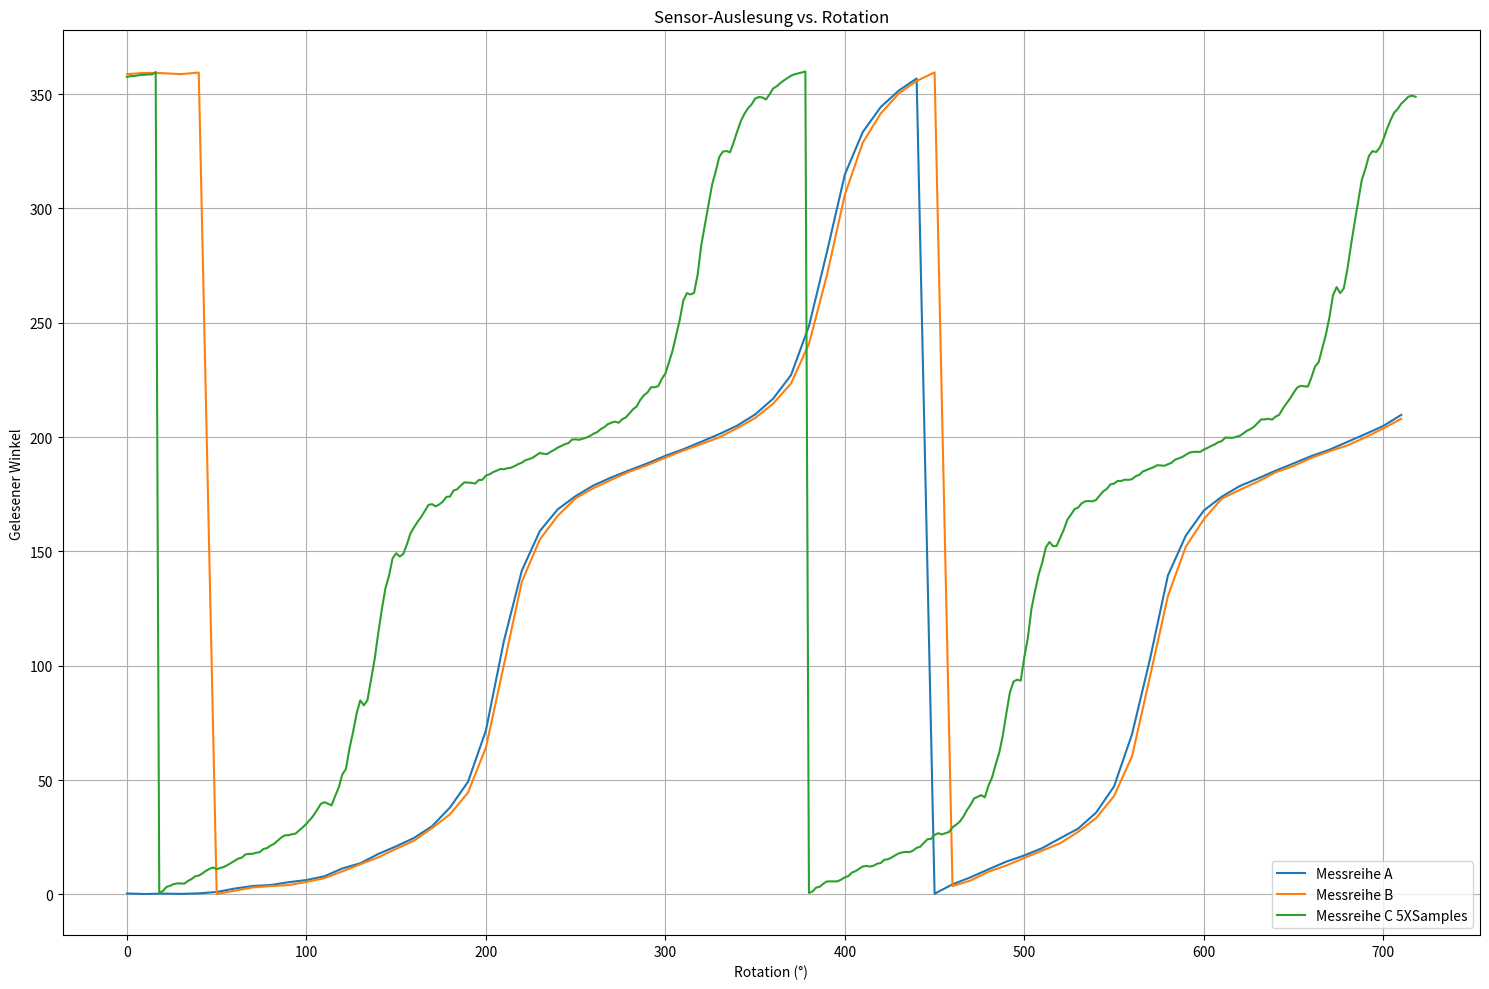

Write the Python code that produced this figure.
import matplotlib.pyplot as plt

dataA = [(0.0, 0.3955078125), (10.0, 0.15380859375), (20.0, 0.3515625), (30.0, 0.2197265625), (40.0, 0.439453125), (50.0, 1.0546875), (60.0, 2.548828125), (70.0, 3.6474609375), (80.0, 4.0869140625), (90.0, 5.3173828125), (100.0, 6.2841796875), (110.0, 7.91015625), (120.0, 11.337890625), (130.0, 13.60107421875), (140.0, 17.666015625), (150.0, 21.02783203125), (160.0, 24.697265625), (170.0, 29.8388671875), (180.0, 38.0126953125), (190.0, 49.1748046875), (200.0, 71.6748046875), (210.0, 110.7421875), (220.0, 141.5478515625), (230.0, 158.84033203125), (240.0, 168.37646484375), (250.0, 174.19921875), (260.0, 178.857421875), (270.0, 182.373046875), (280.0, 185.51513671875), (290.0, 188.50341796875), (300.0, 191.8212890625), (310.0, 194.677734375), (320.0, 197.95166015625), (330.0, 201.29150390625), (340.0, 204.98291015625), (350.0, 209.8828125), (360.0, 216.76025390625), (370.0, 227.08740234375), (380.0, 248.53271484375), (390.0, 280.8544921875), (400.0, 314.84619140625), (410.0, 333.4130859375), (420.0, 344.33349609375), (430.0, 351.49658203125), (440.0, 356.81396484375), (450.0, 0.263671875), (460.0, 4.41650390625), (470.0, 7.44873046875), (480.0, 10.96435546875), (490.0, 14.326171875), (500.0, 17.02880859375), (510.0, 20.23681640625), (520.0, 24.54345703125), (530.0, 28.76220703125), (540.0, 35.771484375), (550.0, 47.21923828125), (560.0, 70.0048828125), (570.0, 102.83203125), (580.0, 139.46044921875), (590.0, 156.9287109375), (600.0, 167.87109375), (610.0, 173.91357421875), (620.0, 178.57177734375), (630.0, 181.845703125), (640.0, 185.29541015625), (650.0, 188.4814453125), (660.0, 191.71142578125), (670.0, 194.4580078125), (680.0, 197.8857421875), (690.0, 201.3134765625), (700.0, 204.85107421875), (710.0, 209.68505859375)]
dataB = [(0.0, 358.7255859375), (10.0, 359.27490234375), (20.0, 359.14306640625), (30.0, 358.7255859375), (40.0, 359.40673828125), (50.0, 0.24169921875), (60.0, 1.60400390625), (70.0, 3.0322265625), (80.0, 3.603515625), (90.0, 4.04296875), (100.0, 5.44921875), (110.0, 7.09716796875), (120.0, 10.04150390625), (130.0, 13.16162109375), (140.0, 16.19384765625), (150.0, 19.951171875), (160.0, 23.5107421875), (170.0, 29.00390625), (180.0, 35.00244140625), (190.0, 44.5166015625), (200.0, 64.18212890625), (210.0, 100.2392578125), (220.0, 136.669921875), (230.0, 155.14892578125), (240.0, 165.56396484375), (250.0, 173.25439453125), (260.0, 177.6708984375), (270.0, 181.38427734375), (280.0, 184.89990234375), (290.0, 187.734375), (300.0, 190.986328125), (310.0, 194.1064453125), (320.0, 196.9189453125), (330.0, 199.86328125), (340.0, 203.8623046875), (350.0, 208.3447265625), (360.0, 214.5849609375), (370.0, 223.41796875), (380.0, 240.732421875), (390.0, 270.81298828125), (400.0, 305.96923828125), (410.0, 328.798828125), (420.0, 341.4990234375), (430.0, 350.22216796875), (440.0, 355.7373046875), (450.0, 359.49462890625), (460.0, 3.62548828125), (470.0, 6.0205078125), (480.0, 9.90966796875), (490.0, 12.63427734375), (500.0, 15.9521484375), (510.0, 19.13818359375), (520.0, 22.39013671875), (530.0, 27.35595703125), (540.0, 33.37646484375), (550.0, 43.00048828125), (560.0, 60.3369140625), (570.0, 95.1416015625), (580.0, 130.4736328125), (590.0, 152.0947265625), (600.0, 164.0478515625), (610.0, 173.03466796875), (620.0, 176.90185546875), (630.0, 180.46142578125), (640.0, 184.59228515625), (650.0, 187.3388671875), (660.0, 190.9423828125), (670.0, 193.798828125), (680.0, 196.34765625), (690.0, 199.88525390625), (700.0, 203.75244140625), (710.0, 207.9931640625)]
dataC = [(0.0, 357.47314453125), (2.0, 357.86865234375), (4.0, 357.8466796875), (6.0, 358.154296875), (8.0, 358.39599609375), (10.0, 358.43994140625), (12.0, 358.61572265625), (14.0, 358.5498046875), (16.0, 359.6923828125), (18.0, 0.615234375), (20.0, 1.4501953125), (22.0, 3.22998046875), (24.0, 3.75732421875), (26.0, 4.482421875), (28.0, 4.81201171875), (30.0, 4.7900390625), (32.0, 4.68017578125), (34.0, 5.888671875), (36.0, 6.7236328125), (38.0, 7.8662109375), (40.0, 8.23974609375), (42.0, 9.140625), (44.0, 10.30517578125), (46.0, 11.18408203125), (48.0, 11.75537109375), (50.0, 11.05224609375), (52.0, 11.5576171875), (54.0, 12.01904296875), (56.0, 12.81005859375), (58.0, 13.7548828125), (60.0, 14.7216796875), (62.0, 15.62255859375), (64.0, 16.083984375), (66.0, 17.490234375), (68.0, 17.666015625), (70.0, 17.75390625), (72.0, 18.21533203125), (74.0, 18.47900390625), (76.0, 19.84130859375), (78.0, 20.23681640625), (80.0, 21.3134765625), (82.0, 22.12646484375), (84.0, 23.53271484375), (86.0, 24.89501953125), (88.0, 25.83984375), (90.0, 25.8837890625), (92.0, 26.30126953125), (94.0, 26.56494140625), (96.0, 28.05908203125), (98.0, 29.3115234375), (100.0, 30.8935546875), (102.0, 32.6513671875), (104.0, 34.56298828125), (106.0, 37.001953125), (108.0, 39.57275390625), (110.0, 40.31982421875), (112.0, 39.70458984375), (114.0, 38.91357421875), (116.0, 43.00048828125), (118.0, 46.73583984375), (120.0, 52.470703125), (122.0, 54.84375), (124.0, 63.896484375), (126.0, 71.08154296875), (128.0, 79.2333984375), (130.0, 84.83642578125), (132.0, 82.6611328125), (134.0, 84.92431640625), (136.0, 93.955078125), (138.0, 102.83203125), (140.0, 114.169921875), (142.0, 124.56298828125), (144.0, 133.83544921875), (146.0, 139.3505859375), (148.0, 146.93115234375), (150.0, 149.1943359375), (152.0, 147.744140625), (154.0, 148.95263671875), (156.0, 153.10546875), (158.0, 157.91748046875), (160.0, 160.59814453125), (162.0, 163.01513671875), (164.0, 165.146484375), (166.0, 167.76123046875), (168.0, 170.31005859375), (170.0, 170.66162109375), (172.0, 169.69482421875), (174.0, 170.52978515625), (176.0, 171.7822265625), (178.0, 173.82568359375), (180.0, 174.00146484375), (182.0, 176.6162109375), (184.0, 177.1875), (186.0, 178.76953125), (188.0, 180.19775390625), (190.0, 180.087890625), (192.0, 179.97802734375), (194.0, 179.6484375), (196.0, 181.20849609375), (198.0, 181.29638671875), (200.0, 183.14208984375), (202.0, 183.71337890625), (204.0, 184.658203125), (206.0, 185.29541015625), (208.0, 186.0205078125), (210.0, 185.9326171875), (212.0, 186.35009765625), (214.0, 186.591796875), (216.0, 187.294921875), (218.0, 188.19580078125), (220.0, 188.7890625), (222.0, 189.86572265625), (224.0, 190.34912109375), (226.0, 190.9423828125), (228.0, 192.01904296875), (230.0, 193.0517578125), (232.0, 192.7001953125), (234.0, 192.5244140625), (236.0, 193.51318359375), (238.0, 194.3701171875), (240.0, 195.380859375), (242.0, 196.10595703125), (244.0, 196.89697265625), (246.0, 197.33642578125), (248.0, 198.91845703125), (250.0, 199.00634765625), (252.0, 198.80859375), (254.0, 199.27001953125), (256.0, 199.775390625), (258.0, 200.50048828125), (260.0, 201.46728515625), (262.0, 202.17041015625), (264.0, 203.48876953125), (266.0, 204.345703125), (268.0, 205.68603515625), (270.0, 206.30126953125), (272.0, 206.74072265625), (274.0, 206.25732421875), (276.0, 207.83935546875), (278.0, 208.58642578125), (280.0, 210.3662109375), (282.0, 212.16796875), (284.0, 213.37646484375), (286.0, 216.23291015625), (288.0, 218.25439453125), (290.0, 219.462890625), (292.0, 221.7919921875), (294.0, 221.7919921875), (296.0, 222.25341796875), (298.0, 225.439453125), (300.0, 227.8125), (302.0, 232.71240234375), (304.0, 237.7880859375), (306.0, 244.48974609375), (308.0, 251.1474609375), (310.0, 259.716796875), (312.0, 262.94677734375), (314.0, 262.353515625), (316.0, 263.03466796875), (318.0, 271.142578125), (320.0, 283.86474609375), (322.0, 292.587890625), (324.0, 301.31103515625), (326.0, 310.27587890625), (328.0, 316.0107421875), (330.0, 322.44873046875), (332.0, 324.82177734375), (334.0, 325.107421875), (336.0, 324.51416015625), (338.0, 328.7548828125), (340.0, 333.6328125), (342.0, 338.09326171875), (344.0, 341.30126953125), (346.0, 343.76220703125), (348.0, 345.4541015625), (350.0, 348.0029296875), (352.0, 348.68408203125), (354.0, 348.55224609375), (356.0, 347.607421875), (358.0, 349.8046875), (360.0, 352.44140625), (362.0, 353.38623046875), (364.0, 354.74853515625), (366.0, 355.95703125), (368.0, 357.01171875), (370.0, 358.0224609375), (372.0, 358.65966796875), (374.0, 359.033203125), (376.0, 359.4287109375), (378.0, 359.89013671875), (380.0, 0.63720703125), (382.0, 1.2744140625), (384.0, 2.96630859375), (386.0, 3.33984375), (388.0, 4.68017578125), (390.0, 5.6689453125), (392.0, 5.6689453125), (394.0, 5.6689453125), (396.0, 5.712890625), (398.0, 6.48193359375), (400.0, 7.44873046875), (402.0, 8.02001953125), (404.0, 9.580078125), (406.0, 10.17333984375), (408.0, 11.22802734375), (410.0, 12.216796875), (412.0, 12.4365234375), (414.0, 12.1728515625), (416.0, 12.5244140625), (418.0, 13.4033203125), (420.0, 13.7109375), (422.0, 15.13916015625), (424.0, 15.3369140625), (426.0, 16.10595703125), (428.0, 17.07275390625), (430.0, 17.9296875), (432.0, 18.39111328125), (434.0, 18.5888671875), (436.0, 18.47900390625), (438.0, 19.13818359375), (440.0, 20.3466796875), (442.0, 20.830078125), (444.0, 22.52197265625), (446.0, 24.08203125), (448.0, 24.3017578125), (450.0, 25.99365234375), (452.0, 26.7626953125), (454.0, 26.21337890625), (456.0, 26.74072265625), (458.0, 27.26806640625), (460.0, 29.28955078125), (462.0, 30.47607421875), (464.0, 31.7724609375), (466.0, 33.9697265625), (468.0, 36.80419921875), (470.0, 39.13330078125), (472.0, 41.94580078125), (474.0, 42.6708984375), (476.0, 43.39599609375), (478.0, 42.42919921875), (480.0, 47.5048828125), (482.0, 51.04248046875), (484.0, 56.7333984375), (486.0, 61.875), (488.0, 69.45556640625), (490.0, 79.27734375), (492.0, 88.39599609375), (494.0, 93.09814453125), (496.0, 93.88916015625), (498.0, 93.44970703125), (500.0, 103.7109375), (502.0, 112.34619140625), (504.0, 125.04638671875), (506.0, 132.78076171875), (508.0, 139.921875), (510.0, 145.107421875), (512.0, 151.76513671875), (514.0, 154.1162109375), (516.0, 152.29248046875), (518.0, 152.40234375), (520.0, 155.98388671875), (522.0, 159.4775390625), (524.0, 163.89404296875), (526.0, 166.09130859375), (528.0, 168.486328125), (530.0, 169.21142578125), (532.0, 171.03515625), (534.0, 171.9140625), (536.0, 172.02392578125), (538.0, 171.8701171875), (540.0, 172.529296875), (542.0, 174.462890625), (544.0, 176.24267578125), (546.0, 177.36328125), (548.0, 179.296875), (550.0, 179.6484375), (552.0, 180.81298828125), (554.0, 180.791015625), (556.0, 181.38427734375), (558.0, 181.2744140625), (560.0, 181.58203125), (562.0, 182.8564453125), (564.0, 183.40576171875), (566.0, 184.94384765625), (568.0, 185.537109375), (570.0, 186.1962890625), (572.0, 186.78955078125), (574.0, 187.66845703125), (576.0, 187.6025390625), (578.0, 187.4267578125), (580.0, 188.10791015625), (582.0, 188.72314453125), (584.0, 190.107421875), (586.0, 190.70068359375), (588.0, 191.2939453125), (590.0, 192.23876953125), (592.0, 193.20556640625), (594.0, 193.51318359375), (596.0, 193.55712890625), (598.0, 193.51318359375), (600.0, 194.52392578125), (602.0, 195.22705078125), (604.0, 196.06201171875), (606.0, 196.76513671875), (608.0, 197.73193359375), (610.0, 198.2373046875), (612.0, 199.775390625), (614.0, 199.7314453125), (616.0, 199.6435546875), (618.0, 200.06103515625), (620.0, 200.5224609375), (622.0, 201.5771484375), (624.0, 202.74169921875), (626.0, 203.466796875), (628.0, 204.54345703125), (630.0, 206.12548828125), (632.0, 207.7294921875), (634.0, 207.7294921875), (636.0, 207.9931640625), (638.0, 207.59765625), (640.0, 208.93798828125), (642.0, 209.70703125), (644.0, 212.36572265625), (646.0, 214.62890625), (648.0, 216.7822265625), (650.0, 219.287109375), (652.0, 221.59423828125), (654.0, 222.42919921875), (656.0, 222.1875), (658.0, 222.07763671875), (660.0, 226.142578125), (662.0, 230.86669921875), (664.0, 232.75634765625), (666.0, 238.7109375), (668.0, 244.75341796875), (670.0, 252.35595703125), (672.0, 262.02392578125), (674.0, 265.58349609375), (676.0, 262.96875), (678.0, 265.01220703125), (680.0, 273.3837890625), (682.0, 283.82080078125), (684.0, 293.5986328125), (686.0, 302.84912109375), (688.0, 312.3193359375), (690.0, 317.21923828125), (692.0, 322.91015625), (694.0, 325.0634765625), (696.0, 324.6240234375), (698.0, 326.513671875), (700.0, 330.1171875), (702.0, 334.62158203125), (704.0, 338.48876953125), (706.0, 341.78466796875), (708.0, 343.45458984375), (710.0, 345.76171875), (712.0, 347.255859375), (714.0, 348.85986328125), (716.0, 349.25537109375), (718.0, 348.81591796875)]
#dataD = [(0.0, 171.71630859375), (10.0, 172.265625), (20.0, 171.76025390625), (30.0, 172.177734375), (40.0, 172.529296875), (50.0, 173.16650390625), (60.0, 174.4189453125), (70.0, 174.6826171875), (80.0, 176.2646484375), (90.0, 176.7919921875), (100.0, 178.1982421875), (110.0, 179.49462890625), (120.0, 182.5048828125), (130.0, 185.5810546875), (140.0, 189.5361328125), (150.0, 193.99658203125), (160.0, 199.775390625), (170.0, 208.23486328125), (180.0, 226.0107421875), (190.0, 255.30029296875), (200.0, 294.19189453125), (210.0, 318.40576171875), (220.0, 330.99609375), (230.0, 337.8955078125), (240.0, 343.212890625), (250.0, 347.45361328125), (260.0, 350.44189453125), (270.0, 353.51806640625), (280.0, 356.50634765625), (290.0, 0.0), (300.0, 2.8125), (310.0, 5.8447265625), (320.0, 10.0634765625), (330.0, 13.974609375), (340.0, 19.5556640625), (350.0, 27.39990234375), (360.0, 42.2314453125), (370.0, 67.8515625), (380.0, 104.1943359375), (390.0, 131.15478515625), (400.0, 145.986328125), (410.0, 155.54443359375), (420.0, 160.99365234375), (430.0, 165.47607421875), (440.0, 169.29931640625), (450.0, 172.6171875), (460.0, 175.62744140625), (470.0, 178.857421875), (480.0, 181.9775390625), (490.0, 185.42724609375), (500.0, 189.33837890625), (510.0, 192.76611328125), (520.0, 198.544921875), (530.0, 206.87255859375), (540.0, 222.802734375), (550.0, 250.46630859375), (560.0, 288.3251953125), (570.0, 315.32958984375), (580.0, 329.43603515625), (590.0, 337.1923828125), (600.0, 343.0810546875), (610.0, 346.9482421875), (620.0, 350.00244140625), (630.0, 353.34228515625), (640.0, 356.50634765625), (650.0, 359.7802734375), (660.0, 2.61474609375), (670.0, 5.6689453125), (680.0, 9.2724609375), (690.0, 13.7109375), (700.0, 19.423828125), (710.0, 26.89453125), (720.0, 40.1220703125), (730.0, 63.6328125), (740.0, 97.9541015625), (750.0, 127.353515625), (760.0, 143.37158203125), (770.0, 154.05029296875), (780.0, 160.224609375), (790.0, 165.0146484375), (800.0, 168.92578125), (810.0, 172.6171875), (820.0, 175.49560546875), (830.0, 178.26416015625), (840.0, 181.82373046875), (850.0, 185.33935546875), (860.0, 188.525390625), (870.0, 192.67822265625), (880.0, 197.55615234375), (890.0, 205.4443359375), (900.0, 220.4296875), (910.0, 245.390625), (920.0, 282.6123046875), (930.0, 313.61572265625), (940.0, 328.07373046875), (950.0, 337.1923828125), (960.0, 342.00439453125), (970.0, 346.26708984375), (980.0, 349.91455078125), (990.0, 353.03466796875), (1000.0, 356.15478515625), (1010.0, 359.1650390625), (1020.0, 2.13134765625), (1030.0, 5.11962890625), (1040.0, 8.96484375), (1050.0, 13.68896484375), (1060.0, 18.369140625), (1070.0, 24.9609375)]
allData = [
    ("Messreihe A", dataA),
    ("Messreihe B", dataB),
  ("Messreihe C 5XSamples", dataC),
# ("Messreihe + 90", dataD),
]

plt.figure(figsize=(15,10))

for label, data in allData:
    x_values = [t[0] for t in data]
    y_values = [t[1] for t in data]
    plt.plot(x_values, y_values, linestyle='-', label=label)

plt.xlabel('Rotation (°)')
plt.ylabel('Gelesener Winkel')
plt.title('Sensor-Auslesung vs. Rotation')
plt.legend()
plt.grid(True)
plt.tight_layout()
plt.show()